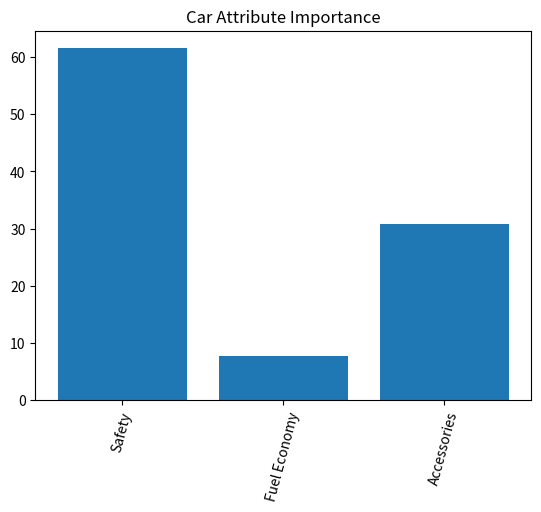

Write the Python code that produced this figure.
import matplotlib.pyplot as plt

carAttributes = ['Safety', 'Fuel Economy', 'Accessories']
importanceLevels = [61.5384615, 7.69230769, 30.7692308]
plt.bar(carAttributes, importanceLevels)
plt.xticks(rotation=75)
plt.title("Car Attribute Importance")
plt.show()
